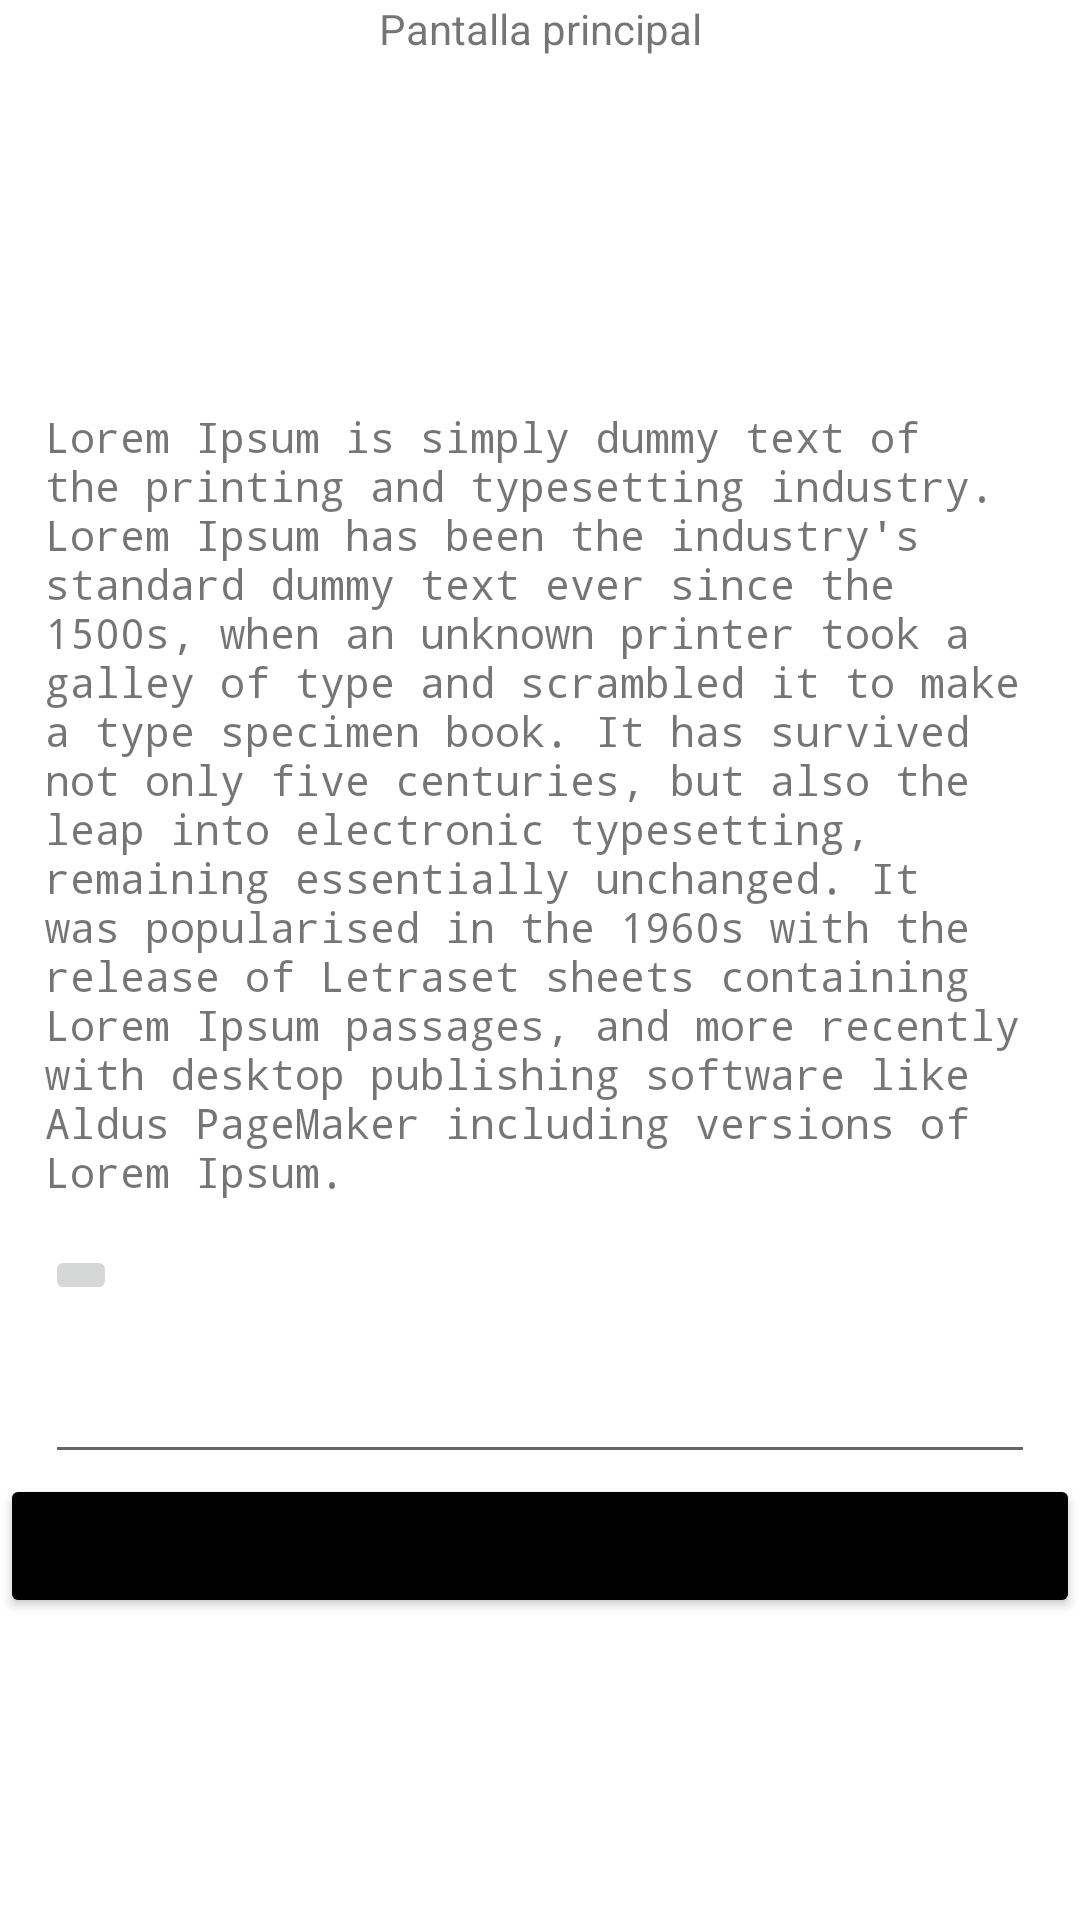

Reconstruct the res/layout file that produces this screen, plus the resources it refers to.
<!-- AndroidManifest.xml: application theme Theme.CursoAndroid -->
<!-- res/layout/activity_main2.xml -->
<?xml version="1.0" encoding="utf-8"?>
<androidx.constraintlayout.widget.ConstraintLayout xmlns:android="http://schemas.android.com/apk/res/android"
    xmlns:app="http://schemas.android.com/apk/res-auto"
    xmlns:tools="http://schemas.android.com/tools"
    android:layout_width="match_parent"
    android:layout_height="match_parent"
    tools:context=".capapresentacion.MainActivity2">

    <TextView
        android:id="@+id/txtHome"
        android:layout_width="wrap_content"
        android:layout_height="wrap_content"
        android:text="@string/home_text"
        app:layout_constraintStart_toStartOf="parent"
        app:layout_constraintEnd_toEndOf="parent"
        app:layout_constraintTop_toTopOf="parent"
        />


    <TextView
        android:id="@+id/txtMessage"
        android:layout_width="match_parent"
        android:layout_height="wrap_content"
        android:layout_margin="@dimen/login_margin"
        app:layout_constraintTop_toBottomOf="@id/txtHome"
        />

    <TextView
        android:id="@+id/txtError"
        android:layout_width="match_parent"
        android:layout_height="wrap_content"
        android:layout_margin="@dimen/login_margin"
        app:layout_constraintTop_toBottomOf="@id/txtMessage"
        />

    <TextView
        android:id="@+id/txtName"
        android:layout_width="match_parent"
        android:layout_height="wrap_content"
        android:layout_margin="@dimen/login_margin"
        app:layout_constraintTop_toBottomOf="@id/txtError"
        />

    <TextView
        android:id="@+id/txtMenuContext"
        android:layout_width="match_parent"
        android:layout_height="wrap_content"
        style="@style/textStyle"
        android:text="@string/lorem_ipsum"
        app:layout_constraintTop_toBottomOf="@id/txtName"
        />

    <ImageButton
        android:id="@+id/btnPopUpMenu"
        android:layout_width="wrap_content"
        android:layout_height="wrap_content"
        android:src="@drawable/ic_menu_web"
        android:layout_margin="@dimen/login_margin"
        app:layout_constraintStart_toStartOf="parent"
        app:layout_constraintTop_toBottomOf="@id/txtMenuContext"
        />

    <Button
        android:id="@+id/btnAlert"
        android:backgroundTint="@color/black"
        android:layout_width="match_parent"
        android:layout_height="wrap_content"
        android:text="@string/btn_alert"
        app:layout_constraintTop_toBottomOf="@id/etAlertMessage"
        />

    <EditText
        android:id="@+id/etAlertMessage"
        android:layout_width="match_parent"
        android:layout_height="wrap_content"
        android:layout_margin="@dimen/login_margin"
        app:layout_constraintTop_toBottomOf="@id/btnPopUpMenu"
        />


</androidx.constraintlayout.widget.ConstraintLayout>
<!-- resources referenced by this layout -->
<resources>
  <dimen name="login_margin">15dp</dimen>
  <string name="btn_alert">Mostrar alert</string>
  <string name="home_text">Pantalla principal</string>
  <string name="lorem_ipsum">Lorem Ipsum is simply dummy text of the printing and typesetting industry. Lorem Ipsum has been the industry\'s standard dummy text ever since the 1500s, when an unknown printer took a galley of type and scrambled it to make a type specimen book. It has survived not only five centuries, but also the leap into electronic typesetting, remaining essentially unchanged. It was popularised in the 1960s with the release of Letraset sheets containing Lorem Ipsum passages, and more recently with desktop publishing software like Aldus PageMaker including versions of Lorem Ipsum.</string>
  <style name="textStyle" parent="baseStyle">
          <item name="android:textSize">@dimen/login_text_size</item>
          <item name="android:typeface">monospace</item>
      </style>
  <style name="Theme.CursoAndroid" parent="Theme.MaterialComponents.DayNight.DarkActionBar">
          
          <item name="colorPrimary">@color/purple_500</item>
          <item name="colorPrimaryVariant">@color/purple_700</item>
          <item name="colorOnPrimary">@color/white</item>
          
          <item name="colorSecondary">@color/teal_200</item>
          <item name="colorSecondaryVariant">@color/teal_700</item>
          <item name="colorOnSecondary">@color/black</item>
          
          <item name="android:statusBarColor" tools:targetApi="l">?attr/colorPrimaryVariant</item>
          
      </style>
  <style name="baseStyle">
          <item name="android:layout_margin">@dimen/login_margin</item>
      </style>
  <dimen name="login_text_size">14sp</dimen>
  <!-- not gathered from this repository: default colours our renderer supplied (Android Studio template values) -->
  <color name="purple_500">#FF6200EE</color>
  <color name="purple_700">#FF3700B3</color>
  <color name="teal_200">#FF03DAC5</color>
  <color name="teal_700">#FF018786</color>
  <color name="black">#FF000000</color>
  <color name="white">#FFFFFFFF</color>
</resources>
